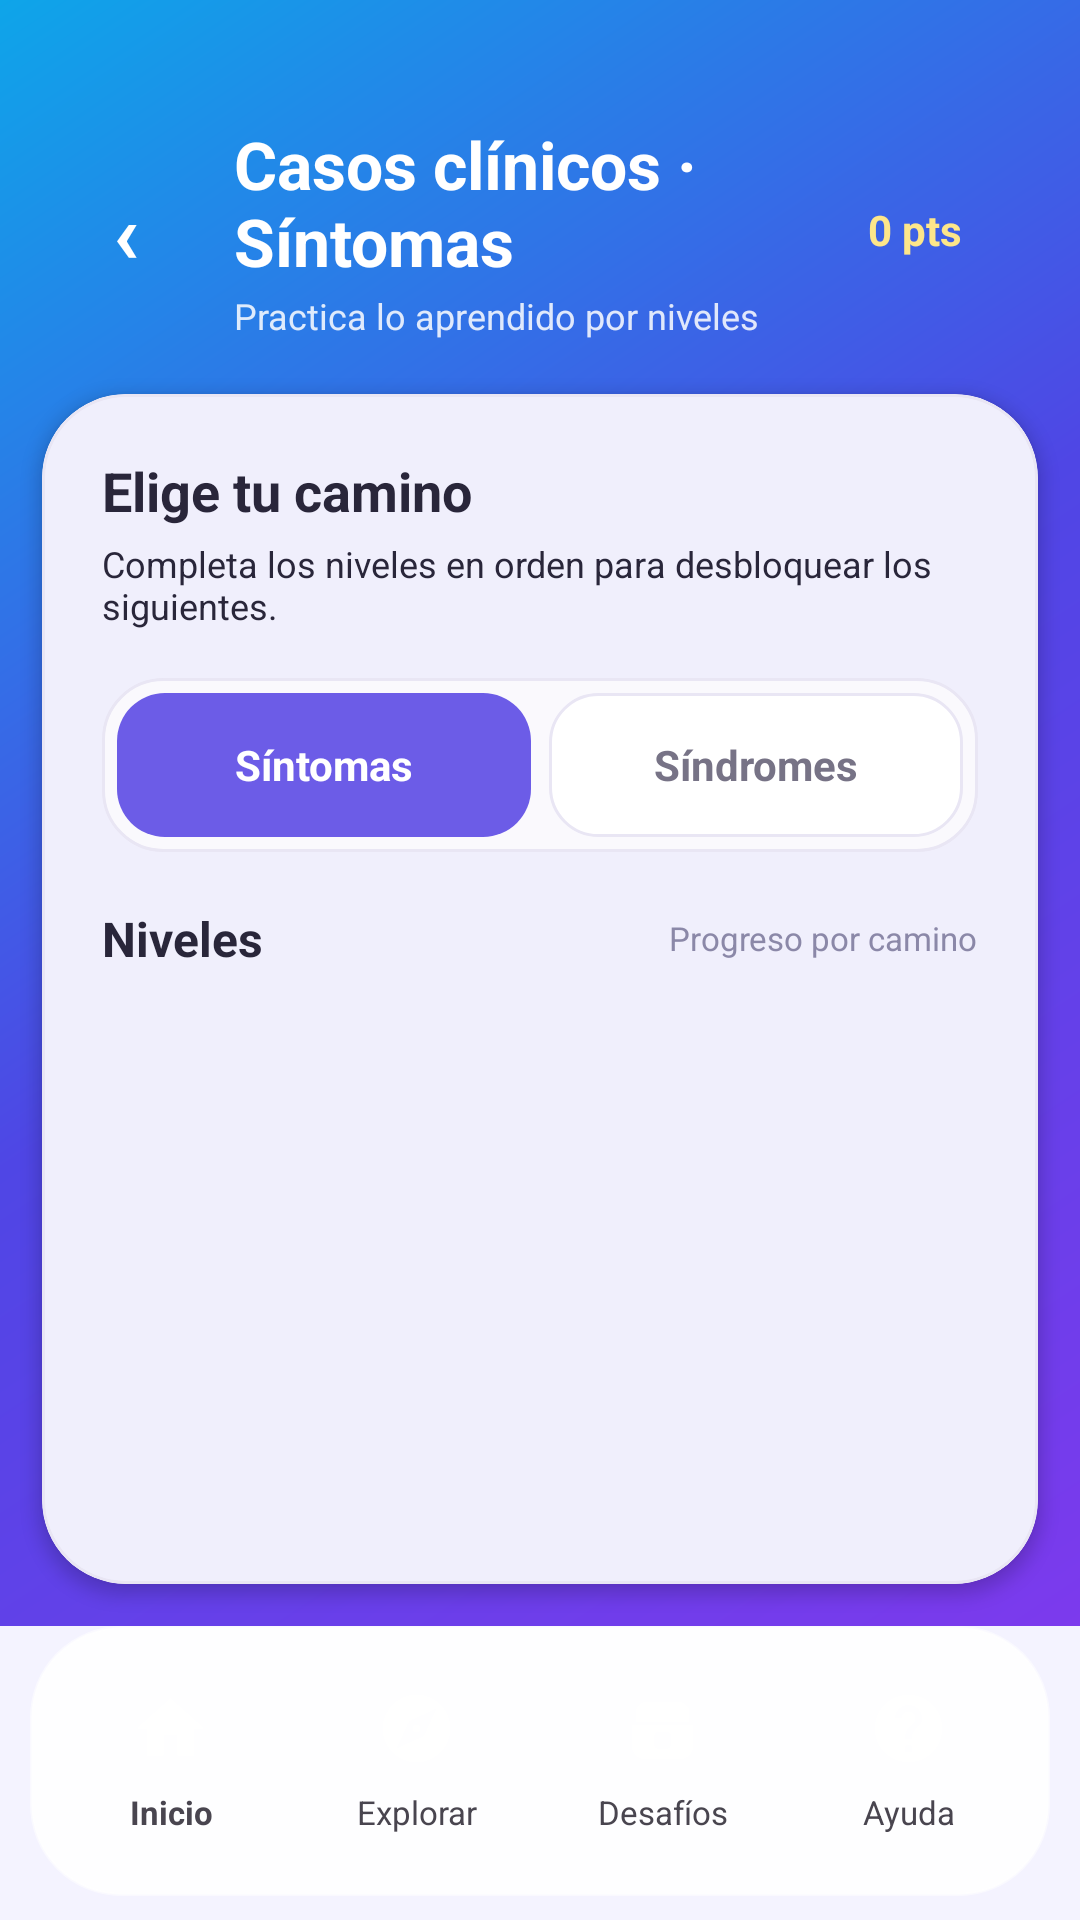

Layout XML and referenced resources for this Android screen:
<!-- AndroidManifest.xml: application theme Theme.Semiologia -->
<!-- res/layout/activity_camino.xml -->
<?xml version="1.0" encoding="utf-8"?>
<LinearLayout
    xmlns:android="http://schemas.android.com/apk/res/android"
    xmlns:app="http://schemas.android.com/apk/res-auto"
    android:layout_width="match_parent"
    android:layout_height="match_parent"
    android:orientation="vertical">

    
    <LinearLayout
        xmlns:android="http://schemas.android.com/apk/res/android"
        xmlns:app="http://schemas.android.com/apk/res-auto"
        android:layout_width="match_parent"
        android:layout_height="0dp"
        android:layout_weight="1"
        android:background="@drawable/bg_gradient"
        android:orientation="vertical">

        
        <LinearLayout
            android:layout_width="match_parent"
            android:layout_height="wrap_content"
            android:gravity="center_vertical"
            android:orientation="horizontal"
            android:paddingStart="20dp"
            android:paddingTop="40dp"
            android:paddingEnd="20dp"
            android:paddingBottom="14dp">

            <TextView
                android:id="@+id/btnVolver"
                android:layout_width="44dp"
                android:layout_height="44dp"
                android:background="@drawable/bg_stat"
                android:clickable="true"
                android:focusable="true"
                android:gravity="center"
                android:text="‹"
                android:textColor="#FFFFFF"
                android:textSize="28sp"
                android:textStyle="bold" />

            <LinearLayout
                android:layout_width="0dp"
                android:layout_height="wrap_content"
                android:layout_marginStart="14dp"
                android:layout_weight="1"
                android:orientation="vertical">

                <TextView
                    android:id="@+id/tvTituloCamino"
                    android:layout_width="wrap_content"
                    android:layout_height="wrap_content"
                    android:text="Casos clínicos · Síntomas"
                    android:textColor="#FFFFFF"
                    android:textSize="22sp"
                    android:textStyle="bold" />

                <TextView
                    android:layout_width="wrap_content"
                    android:layout_height="wrap_content"
                    android:layout_marginTop="2dp"
                    android:alpha="0.85"
                    android:text="Practica lo aprendido por niveles"
                    android:textColor="#FFFFFF"
                    android:textSize="12sp" />

            </LinearLayout>

            <TextView
                android:id="@+id/tvPuntos"
                android:layout_width="wrap_content"
                android:layout_height="wrap_content"
                android:background="@drawable/bg_stat"
                android:gravity="center"
                android:minWidth="70dp"
                android:paddingStart="12dp"
                android:paddingTop="8dp"
                android:paddingEnd="12dp"
                android:paddingBottom="8dp"
                android:text="0 pts"
                android:textColor="#FDE68A"
                android:textSize="14sp"
                android:textStyle="bold" />

        </LinearLayout>


        
        <com.google.android.material.card.MaterialCardView
            android:layout_width="match_parent"
            android:layout_height="0dp"
            android:layout_marginStart="14dp"
            android:layout_marginTop="4dp"
            android:layout_marginEnd="14dp"
            android:layout_marginBottom="14dp"
            android:layout_weight="1"
            app:cardBackgroundColor="@color/app_surface_elevated"
            app:cardCornerRadius="28dp"
            app:cardElevation="3dp"
            app:strokeColor="@color/app_outline"
            app:strokeWidth="1dp">

            <LinearLayout
                android:layout_width="match_parent"
                android:layout_height="match_parent"
                android:orientation="vertical">


                
                <LinearLayout
                    android:layout_width="match_parent"
                    android:layout_height="wrap_content"
                    android:orientation="vertical"
                    android:paddingStart="20dp"
                    android:paddingTop="20dp"
                    android:paddingEnd="20dp">

                    <TextView
                        android:layout_width="wrap_content"
                        android:layout_height="wrap_content"
                        android:text="Elige tu camino"
                        android:textColor="@color/app_text_primary"
                        android:textSize="18sp"
                        android:textStyle="bold" />

                    <TextView
                        android:layout_width="wrap_content"
                        android:layout_height="wrap_content"
                        android:layout_marginTop="4dp"
                        android:text="Completa los niveles en orden para desbloquear los siguientes."
                        android:textColor="@color/app_text_primary"
                        android:textSize="12sp" />

                </LinearLayout>


                
                <LinearLayout
                    android:layout_width="match_parent"
                    android:layout_height="58dp"
                    android:layout_marginStart="20dp"
                    android:layout_marginTop="16dp"
                    android:layout_marginEnd="20dp"
                    android:background="@drawable/bg_segmented_control"
                    android:gravity="center"
                    android:orientation="horizontal"
                    android:padding="5dp">

                    <androidx.appcompat.widget.AppCompatButton
                        android:id="@+id/btnCaminoSintomas"
                        android:layout_width="0dp"
                        android:layout_height="48dp"
                        android:layout_marginEnd="3dp"
                        android:layout_weight="1"
                        android:background="@drawable/bg_segment_selected"
                        android:stateListAnimator="@null"
                        android:text="Síntomas"
                        android:textAllCaps="false"
                        android:textColor="@color/on_primary"
                        android:textSize="14sp"
                        android:textStyle="bold" />

                    <androidx.appcompat.widget.AppCompatButton
                        android:id="@+id/btnCaminoSindromes"
                        android:layout_width="0dp"
                        android:layout_height="48dp"
                        android:layout_marginStart="3dp"
                        android:layout_weight="1"
                        android:background="@drawable/bg_segment_unselected"
                        android:stateListAnimator="@null"
                        android:text="Síndromes"
                        android:textAllCaps="false"
                        android:textColor="@color/app_text_secondary"
                        android:textSize="14sp"
                        android:textStyle="bold" />

                </LinearLayout>


                
                <LinearLayout
                    android:layout_width="match_parent"
                    android:layout_height="wrap_content"
                    android:layout_marginTop="18dp"
                    android:gravity="center_vertical"
                    android:orientation="horizontal"
                    android:paddingStart="20dp"
                    android:paddingEnd="20dp"
                    android:paddingBottom="8dp">

                    <TextView
                        android:layout_width="0dp"
                        android:layout_height="wrap_content"
                        android:layout_weight="1"
                        android:text="Niveles"
                        android:textColor="@color/app_text_primary"
                        android:textSize="16sp"
                        android:textStyle="bold" />

                    <TextView
                        android:layout_width="wrap_content"
                        android:layout_height="wrap_content"
                        android:text="Progreso por camino"
                        android:textColor="@color/app_text_muted"
                        android:textSize="11sp" />

                </LinearLayout>


                
                <androidx.recyclerview.widget.RecyclerView
                    android:id="@+id/recyclerTramos"
                    android:layout_width="match_parent"
                    android:layout_height="0dp"
                    android:layout_weight="1"
                    android:clipToPadding="false"
                    android:overScrollMode="never"
                    android:paddingStart="4dp"
                    android:paddingTop="8dp"
                    android:paddingEnd="4dp"
                    android:paddingBottom="24dp" />
            </LinearLayout>

        </com.google.android.material.card.MaterialCardView>

    </LinearLayout>

    
    
    

    <include layout="@layout/view_bottom_nav" />

</LinearLayout>
<!-- res/layout/view_bottom_nav.xml (included above) -->
<?xml version="1.0" encoding="utf-8"?>
<LinearLayout
    xmlns:android="http://schemas.android.com/apk/res/android"
    android:id="@+id/bottomNav"
    android:layout_width="match_parent"
    android:layout_height="wrap_content"
    android:layout_marginStart="10dp"
    android:layout_marginEnd="10dp"
    android:layout_marginBottom="8dp"
    android:background="@drawable/bg_bottom_nav"
    android:elevation="8dp"
    android:orientation="horizontal"
    android:paddingStart="6dp"
    android:paddingTop="6dp"
    android:paddingEnd="6dp"
    android:paddingBottom="6dp">

    
    <LinearLayout
        android:id="@id/nav_inicio"
        android:layout_width="0dp"
        android:layout_height="78dp"
        android:layout_weight="1"
        android:gravity="center"
        android:orientation="vertical"
        android:clickable="true"
        android:focusable="true"
        android:contentDescription="@string/nav_inicio">

        <ImageView
            android:id="@+id/navIconInicio"
            android:layout_width="27dp"
            android:layout_height="27dp"
            android:src="@drawable/ic_nav_inicio"
            android:contentDescription="@null" />

        <TextView
            android:id="@+id/navTextoInicio"
            android:layout_width="match_parent"
            android:layout_height="wrap_content"
            android:layout_marginTop="7dp"
            android:gravity="center"
            android:singleLine="true"
            android:text="@string/nav_inicio"
            android:textSize="11sp"
            android:textStyle="bold" />

    </LinearLayout>

    
    <LinearLayout
        android:id="@id/nav_explorar"
        android:layout_width="0dp"
        android:layout_height="78dp"
        android:layout_weight="1"
        android:gravity="center"
        android:orientation="vertical"
        android:clickable="true"
        android:focusable="true"
        android:contentDescription="@string/nav_explorar">

        <ImageView
            android:id="@+id/navIconExplorar"
            android:layout_width="27dp"
            android:layout_height="27dp"
            android:src="@drawable/ic_nav_explorar"
            android:contentDescription="@null" />

        <TextView
            android:id="@+id/navTextoExplorar"
            android:layout_width="match_parent"
            android:layout_height="wrap_content"
            android:layout_marginTop="7dp"
            android:gravity="center"
            android:singleLine="true"
            android:text="@string/nav_explorar"
            android:textSize="11sp" />

    </LinearLayout>

    
    <LinearLayout
        android:id="@id/nav_desafios"
        android:layout_width="0dp"
        android:layout_height="78dp"
        android:layout_weight="1"
        android:gravity="center"
        android:orientation="vertical"
        android:clickable="true"
        android:focusable="true"
        android:contentDescription="@string/nav_desafios">

        <ImageView
            android:id="@+id/navIconDesafios"
            android:layout_width="27dp"
            android:layout_height="27dp"
            android:src="@drawable/ic_nav_desafios"
            android:contentDescription="@null" />

        <TextView
            android:id="@+id/navTextoDesafios"
            android:layout_width="match_parent"
            android:layout_height="wrap_content"
            android:layout_marginTop="7dp"
            android:gravity="center"
            android:singleLine="true"
            android:text="@string/nav_desafios"
            android:textSize="11sp" />

    </LinearLayout>

    
    <LinearLayout
        android:id="@id/nav_ayuda"
        android:layout_width="0dp"
        android:layout_height="78dp"
        android:layout_weight="1"
        android:gravity="center"
        android:orientation="vertical"
        android:clickable="true"
        android:focusable="true"
        android:contentDescription="@string/nav_ayuda">

        <ImageView
            android:id="@+id/navIconAyuda"
            android:layout_width="27dp"
            android:layout_height="27dp"
            android:src="@drawable/ic_nav_ayuda"
            android:contentDescription="@null" />

        <TextView
            android:id="@+id/navTextoAyuda"
            android:layout_width="match_parent"
            android:layout_height="wrap_content"
            android:layout_marginTop="7dp"
            android:gravity="center"
            android:singleLine="true"
            android:text="@string/nav_ayuda"
            android:textSize="11sp" />

    </LinearLayout>

</LinearLayout>
<!-- resources referenced by this layout -->
<resources>
  <color name="app_outline">#E9E6F4</color>
  <color name="app_surface_elevated">#FFFFFF</color>
  <color name="app_text_muted">#8B88A8</color>
  <color name="app_text_primary">#29263A</color>
  <color name="app_text_secondary">#777386</color>
  <color name="on_primary">#FFFFFF</color>
  <!-- drawable bg_bottom_nav (drawable) -->
  <?xml version="1.0" encoding="utf-8"?>
  <shape xmlns:android="http://schemas.android.com/apk/res/android"
      android:shape="rectangle">
  
      <solid android:color="#E8FFFFFF" />
  
      <stroke
          android:width="1dp"
          android:color="#90FFFFFF" />
  
      <corners android:radius="30dp" />
  
  </shape>
  <!-- drawable bg_gradient (drawable) -->
  <?xml version="1.0" encoding="utf-8"?>
  <shape xmlns:android="http://schemas.android.com/apk/res/android"
      android:shape="rectangle">
      <gradient
          android:angle="135"
          android:startColor="#7C3AED"
          android:centerColor="#4F46E5"
          android:endColor="#0EA5E9" />
  </shape>
  <!-- drawable bg_segment_selected (drawable) -->
  <?xml version="1.0" encoding="utf-8"?>
  <shape xmlns:android="http://schemas.android.com/apk/res/android" android:shape="rectangle">
      <solid android:color="@color/app_primary_ui" />
      <corners android:radius="16dp" />
  </shape>
  <!-- drawable bg_segment_unselected (drawable) -->
  <?xml version="1.0" encoding="utf-8"?>
  <shape xmlns:android="http://schemas.android.com/apk/res/android" android:shape="rectangle">
      <solid android:color="@color/app_surface_elevated" />
      <stroke android:width="1dp" android:color="@color/app_outline" />
      <corners android:radius="16dp" />
  </shape>
  <!-- drawable bg_segmented_control (drawable) -->
  <?xml version="1.0" encoding="utf-8"?>
  <shape xmlns:android="http://schemas.android.com/apk/res/android" android:shape="rectangle">
      <solid android:color="@color/app_surface_alt" />
      <stroke android:width="1dp" android:color="@color/app_outline" />
      <corners android:radius="20dp" />
  </shape>
  <!-- drawable ic_nav_inicio (drawable) -->
  <?xml version="1.0" encoding="utf-8"?>
  <vector xmlns:android="http://schemas.android.com/apk/res/android"
      android:width="24dp"
      android:height="24dp"
      android:viewportWidth="24"
      android:viewportHeight="24">
  
      <path
          android:fillColor="#FFFFFF"
          android:pathData="M10,20v-6h4v6h5v-8h3L12,3 2,12h3v8z" />
  
  </vector>
  <string name="nav_ayuda">Ayuda</string>
  <string name="nav_desafios">Desafíos</string>
  <string name="nav_explorar">Explorar</string>
  <string name="nav_inicio">Inicio</string>
  <color name="app_primary_ui">#6C5CE7</color>
  <color name="app_surface_alt">#FAF9FD</color>
  <color name="primary">#4F46E5</color>
  <color name="primary_light">#A78BFA</color>
  <color name="secondary">#0EA5E9</color>
  <color name="on_secondary">#FFFFFF</color>
  <color name="app_background">#F4F3FF</color>
  <color name="surface">#FFFFFF</color>
  <color name="on_surface">#1E1B4B</color>
  <color name="on_surface_variant">#6B7280</color>
  <color name="brand_start">#7C3AED</color>
  <style name="ThemeOverlay.Semiologia.Dialog" parent="ThemeOverlay.Material3.MaterialAlertDialog">
          <item name="colorSurface">@color/app_surface_elevated</item>
          <item name="colorOnSurface">@color/app_text_primary</item>
          <item name="colorPrimary">@color/app_primary_ui</item>
          <item name="shapeAppearanceMediumComponent">@style/ShapeAppearance.Semiologia.Dialog</item>
      </style>
  <style name="ShapeAppearance.Semiologia.Dialog" parent="">
          <item name="cornerFamily">rounded</item>
          <item name="cornerSize">24dp</item>
      </style>
</resources>
